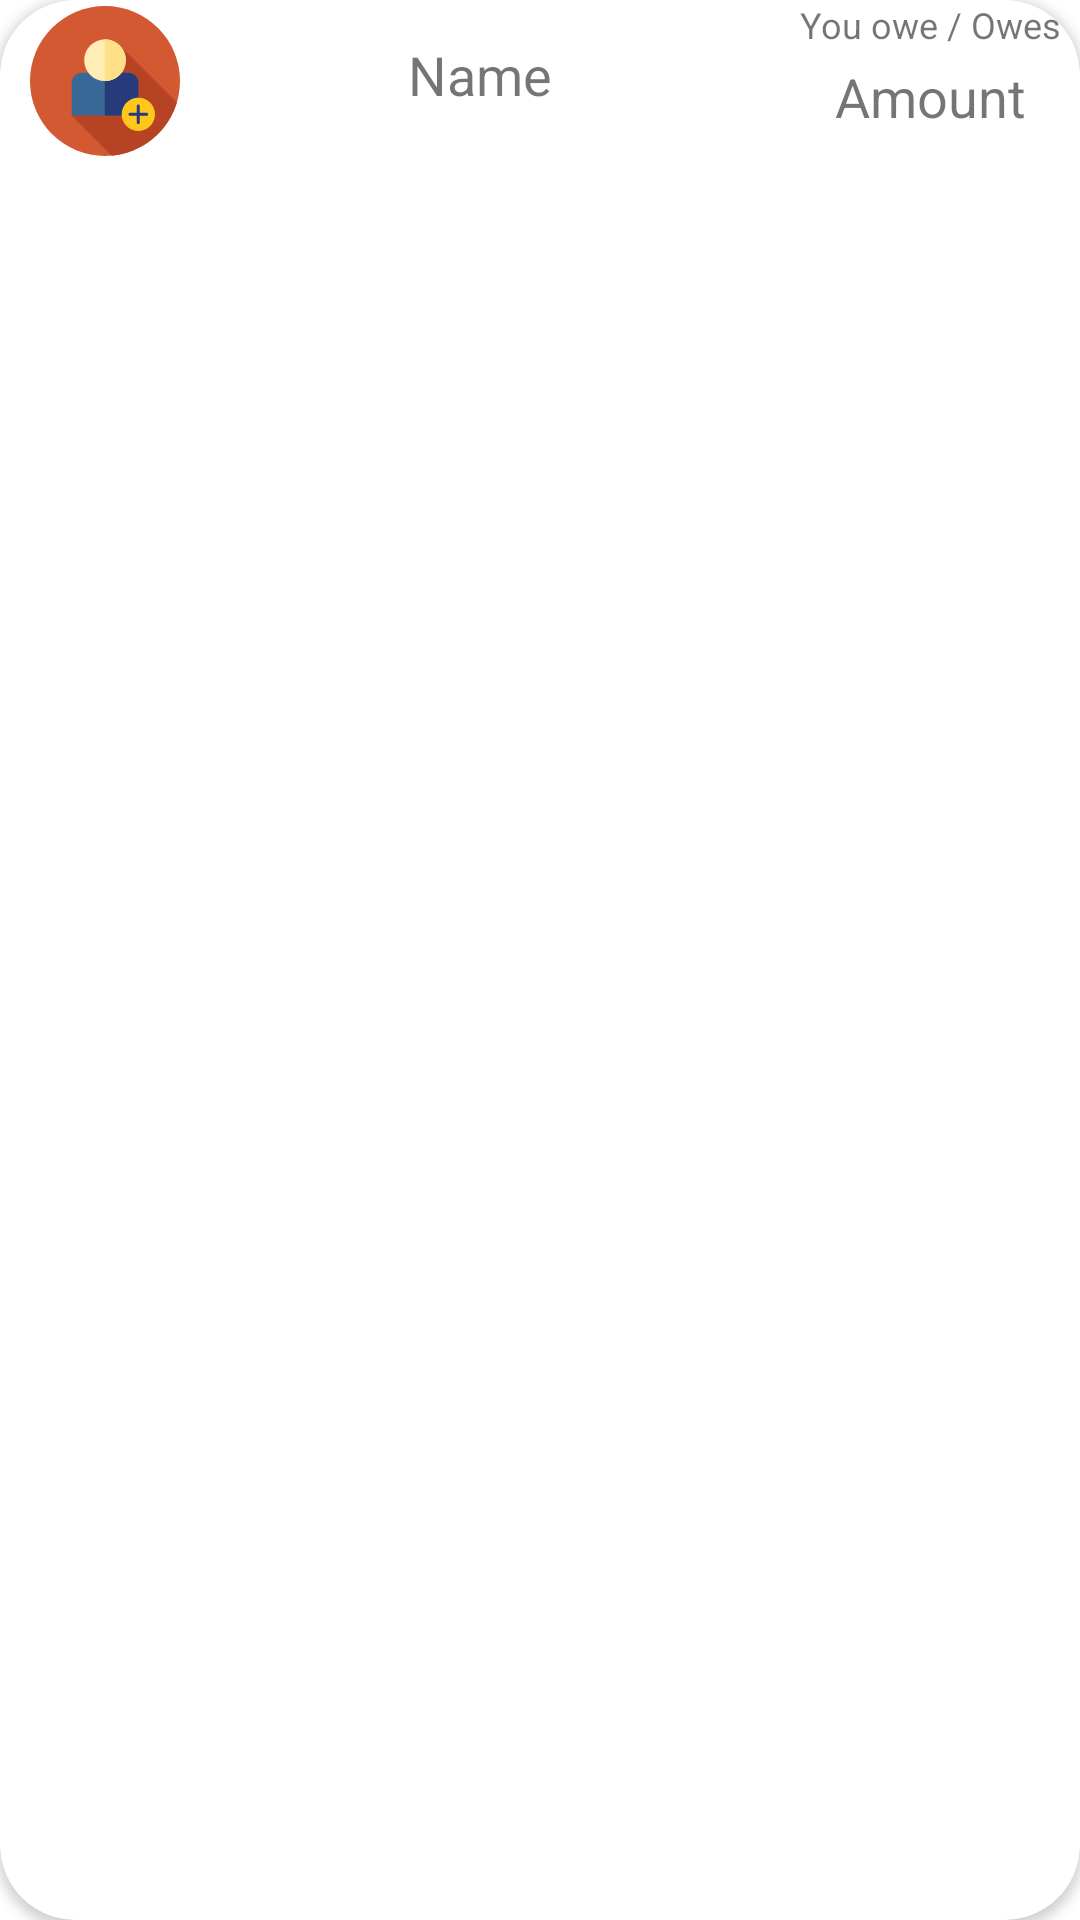

Here is an Android app screen rendered from its layout file. Give the layout XML and the strings, colors and styles it references.
<!-- AndroidManifest.xml: application theme Theme.AccountBalanceApp -->
<!-- res/layout/fragmentfriends_view.xml -->
<?xml version="1.0" encoding="utf-8"?>
<androidx.cardview.widget.CardView xmlns:android="http://schemas.android.com/apk/res/android"
    android:layout_width="match_parent"
    android:layout_height="wrap_content"
    xmlns:app="http://schemas.android.com/apk/res-auto"
    android:id="@+id/cardviewFragmentsAdaptor"
    android:layout_margin="5dp"
    app:cardCornerRadius="25dp">

    <LinearLayout
        android:layout_width="match_parent"
        android:layout_height="54dp"
        android:orientation="horizontal">

        <ImageView
            android:layout_width="50dp"
            android:layout_height="50dp"
            style="@style/circular"
            android:layout_gravity="center"
            android:layout_marginStart="10dp"
            android:id="@+id/friendsProfileImage"
            android:src="@drawable/profile"/>

        <TextView
            android:id="@+id/idFragName"
            android:layout_width="200dp"
            android:layout_height="50dp"
            android:gravity="center"
            android:textSize="18sp"
            android:text="Name"/>

        <LinearLayout
            android:layout_width="match_parent"
            android:layout_height="50dp"
            android:orientation="vertical">
            <TextView
                android:id="@+id/idFragOweDetails"
                android:layout_width="match_parent"
                android:layout_height="20dp"
                android:text="You owe / Owes you"
                android:textSize="12sp"
                android:gravity="center"/>
        
            <TextView
                android:id="@+id/idFragAmount"
                android:layout_width="match_parent"
                android:layout_height="30dp"
                android:gravity="center|top"
                android:textSize="18sp"
                android:text="Amount"/>
        </LinearLayout>
    </LinearLayout>



</androidx.cardview.widget.CardView>
<!-- resources referenced by this layout -->
<resources>
  <!-- drawable profile (drawable) -->
  <vector xmlns:android="http://schemas.android.com/apk/res/android"
      android:width="800dp"
      android:height="800dp"
      android:viewportWidth="512"
      android:viewportHeight="512">
    <path
        android:pathData="M256,256m-256,0a256,256 0,1 1,512 0a256,256 0,1 1,-512 0"
        android:fillColor="#D35933"/>
    <path
        android:pathData="M279.09,510.95c105.54,-9.44 192.63,-82.91 222.14,-181.29L303.85,132.29l-24.72,70.08L142.22,374.09L279.09,510.95z"
        android:fillColor="#B54324"/>
    <path
        android:pathData="M369.78,261.75c0,-18.88 -15.31,-34.19 -34.19,-34.19H176.41c-18.88,-0 -34.19,15.31 -34.19,34.19v112.34h227.56V261.75z"
        android:fillColor="#386895"/>
    <path
        android:pathData="M369.78,261.75c0,-18.88 -15.31,-34.19 -34.19,-34.19h-80.16v146.53h114.35V261.75z"
        android:fillColor="#273B7A"/>
    <path
        android:pathData="M256,184.89m-71.11,0a71.11,71.11 0,1 1,142.22 0a71.11,71.11 0,1 1,-142.22 0"
        android:fillColor="#FFEDB5"/>
    <path
        android:pathData="M256,113.78c-0.19,0 -0.38,0.01 -0.57,0.01v142.19c0.19,0 0.38,0.01 0.57,0.01c39.27,0 71.11,-31.84 71.11,-71.11S295.27,113.78 256,113.78z"
        android:fillColor="#FEE187"/>
    <path
        android:pathData="M369.78,369.78m-56.89,0a56.89,56.89 0,1 1,113.78 0a56.89,56.89 0,1 1,-113.78 0"
        android:fillColor="#FFC61B"/>
    <path
        android:pathData="M398.22,364.61h-23.27v-23.27c0,-2.86 -2.32,-5.17 -5.17,-5.17s-5.17,2.32 -5.17,5.17v23.27h-23.27c-2.86,0 -5.17,2.32 -5.17,5.17s2.32,5.17 5.17,5.17h23.27v23.27c0,2.86 2.32,5.17 5.17,5.17s5.17,-2.32 5.17,-5.17v-23.27h23.27c2.86,0 5.17,-2.32 5.17,-5.17S401.08,364.61 398.22,364.61z"
        android:fillColor="#273B7A"/>
  </vector>
  <style name="circular">
          <item name="cornerSize">50%</item>
      </style>
  <style name="Theme.AccountBalanceApp" parent="Theme.MaterialComponents.DayNight.DarkActionBar">
          
          <item name="colorPrimary">@color/teal_700</item>
          <item name="colorPrimaryVariant">@color/teal_900</item>
          <item name="colorOnPrimary">@color/white</item>
          <item name="android:textColorPrimary">@color/black</item>
          
          <item name="colorSecondary">@color/teal_200</item>
          <item name="colorSecondaryVariant">@color/teal_700</item>
          <item name="colorOnSecondary">@color/black</item>
          
          <item name="android:statusBarColor">?attr/colorPrimaryVariant</item>
          
      </style>
  <color name="teal_700">#FF018786</color>
  <color name="teal_900">#FF004343</color>
  <color name="white">#FFFFFFFF</color>
  <color name="black">#FF000000</color>
  <color name="teal_200">#FF03DAC5</color>
</resources>
